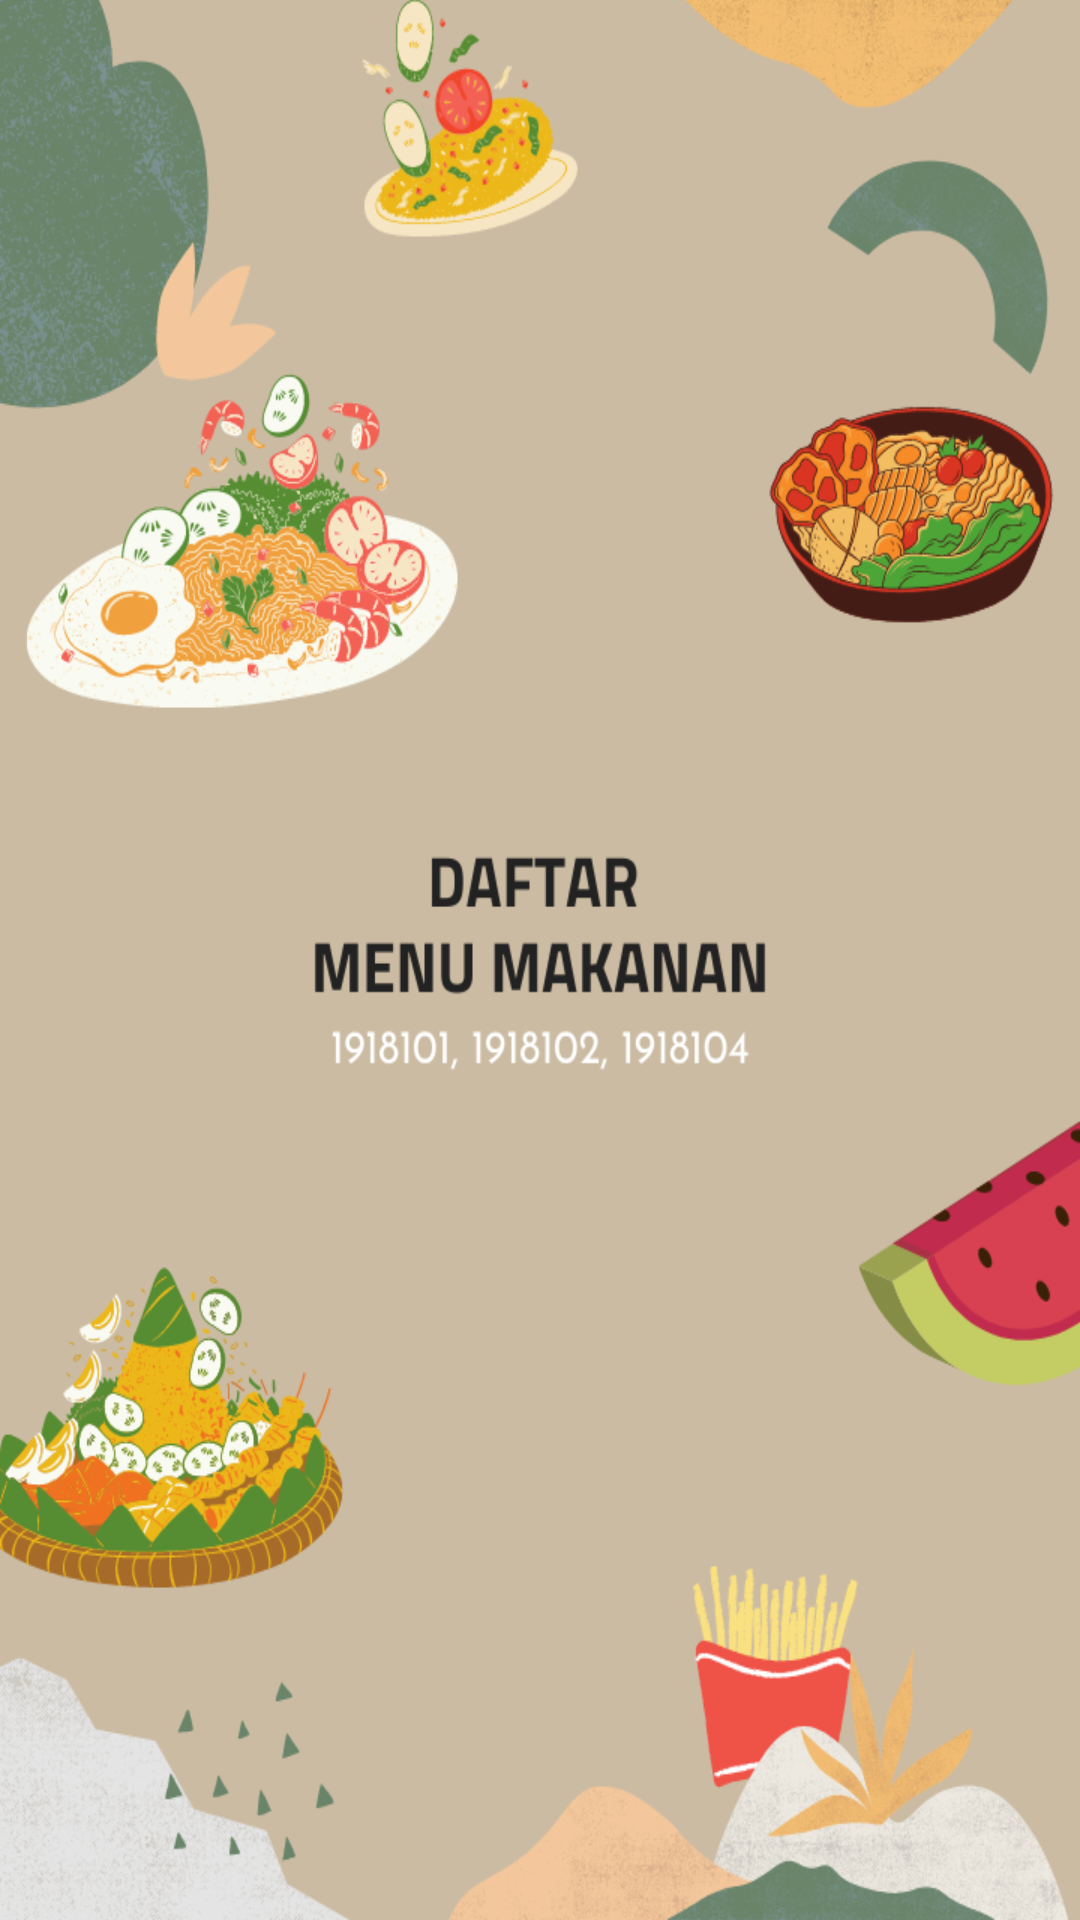

Reconstruct the res/layout file that produces this screen, plus the resources it refers to.
<!-- AndroidManifest.xml: application theme Theme.Asistensi -->
<!-- res/layout/home.xml -->
<?xml version="1.0" encoding="utf-8"?>
<LinearLayout xmlns:android="http://schemas.android.com/apk/res/android"
    android:layout_width="match_parent"
    android:layout_height="match_parent"
    android:background="@drawable/ic_utama"
    android:gravity="center"
    android:orientation="vertical"
    android:paddingLeft="@dimen/activity_horizontal_margin"
    android:paddingTop="@dimen/activity_vertical_margin"
    android:paddingRight="@dimen/activity_horizontal_margin"
    android:paddingBottom="@dimen/activity_vertical_margin">


</LinearLayout>
<!-- resources referenced by this layout -->
<resources>
  <!-- drawable ic_utama: png bitmap (drawable, 302765 bytes) -->
  <style name="Theme.Asistensi" parent="Theme.MaterialComponents.DayNight.DarkActionBar">
          
          <item name="colorPrimary">@color/purple_500</item>
          <item name="colorPrimaryVariant">@color/purple_700</item>
          <item name="colorOnPrimary">@color/white</item>
          
          <item name="colorSecondary">@color/teal_200</item>
          <item name="colorSecondaryVariant">@color/teal_700</item>
          <item name="colorOnSecondary">@color/black</item>
          
          <item name="android:statusBarColor" tools:targetApi="l">?attr/colorPrimaryVariant</item>
          
      </style>
  <color name="purple_500">#FF6200EE</color>
  <color name="purple_700">#FF3700B3</color>
  <color name="white">#FFFFFFFF</color>
  
      //tambah warna
  <color name="teal_200">#FF03DAC5</color>
  <color name="teal_700">#FF018786</color>
  <color name="black">#FF000000</color>
</resources>
